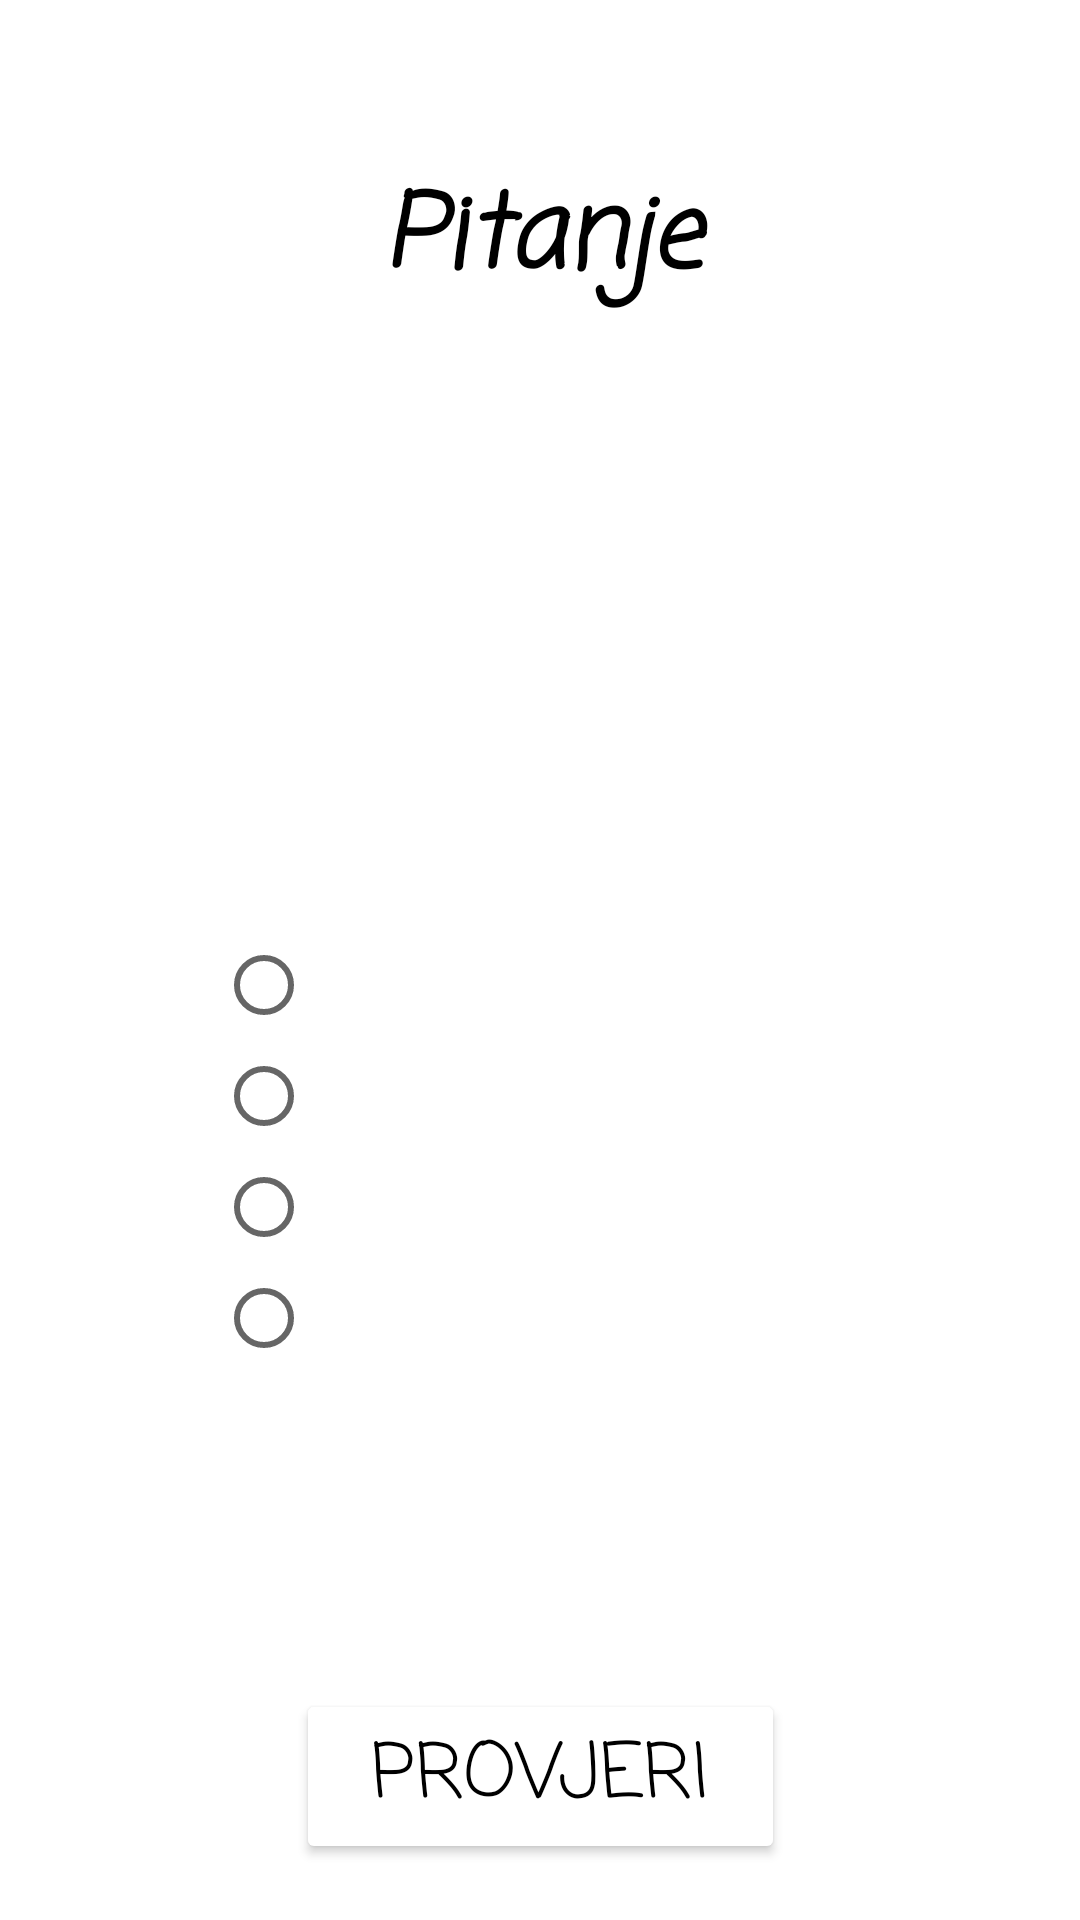

Produce the Android XML layout that renders to this screen, including the resource entries it uses.
<!-- AndroidManifest.xml: application theme AppTheme.Launcher -->
<!-- res/layout/fragment_question.xml -->
<?xml version="1.0" encoding="utf-8"?>
<androidx.constraintlayout.widget.ConstraintLayout xmlns:android="http://schemas.android.com/apk/res/android"
        xmlns:app="http://schemas.android.com/apk/res-auto"
        xmlns:tools="http://schemas.android.com/tools"
        android:id="@+id/questionLayout"
        android:layout_width="match_parent"
        android:layout_height="match_parent">

    <TextView
            android:id="@+id/questionTitle"
            android:layout_width="0dp"
            android:layout_height="0dp"
            android:background="@android:color/white"
            android:gravity="center"
            android:text="@string/pitanje"
            android:fontFamily="casual"
            android:textColor="@android:color/black"
            android:textStyle="italic|bold"
            app:autoSizeMaxTextSize="34sp"
            app:autoSizeMinTextSize="10sp"
            app:autoSizeTextType="uniform"
            app:layout_constraintBottom_toBottomOf="@id/guideline5"
            app:layout_constraintEnd_toEndOf="parent"
            app:layout_constraintStart_toStartOf="parent"
            app:layout_constraintTop_toTopOf="@id/guideline2">
    </TextView>

    <TextView
            android:id="@+id/question"
            android:layout_width="0dp"
            android:layout_height="0dp"
            android:fontFamily="casual"
            android:background="#88ffffff"
            android:textColor="@android:color/black"
            android:textStyle="italic|bold"
            android:gravity="center"
            android:padding="20dp"
            app:autoSizeMaxTextSize="27sp"
            app:autoSizeMinTextSize="10sp"
            app:autoSizeTextType="uniform"
            app:layout_constraintBottom_toTopOf="@+id/guideline6"
            app:layout_constraintEnd_toEndOf="parent"
            app:layout_constraintStart_toStartOf="parent"
            app:layout_constraintTop_toTopOf="@id/guideline5">

    </TextView>

    <RadioGroup
            android:id="@+id/radioGroup"
            android:layout_width="0dp"
            android:layout_height="0dp"
            android:gravity="center_vertical"
            app:layout_constraintBottom_toBottomOf="@id/guideline"
            app:layout_constraintEnd_toEndOf="parent"
            app:layout_constraintStart_toStartOf="@id/guideline3"
            app:layout_constraintTop_toBottomOf="@+id/guideline6">

        <RadioButton
                android:textSize="18sp"
                android:id="@+id/answer1"
                android:layout_width="match_parent"
                android:layout_height="wrap_content"
                android:fontFamily="casual">
        </RadioButton>

        <RadioButton
                android:textSize="18sp"
                android:id="@+id/answer2"
                android:layout_marginTop="5dp"
                android:layout_width="match_parent"
                android:layout_height="wrap_content"
                android:fontFamily="casual">
        </RadioButton>

        <RadioButton
                android:textSize="18sp"
                android:id="@+id/answer3"
                android:layout_marginTop="5dp"
                android:layout_width="match_parent"
                android:layout_height="wrap_content"
                android:fontFamily="casual">
        </RadioButton>

        <RadioButton
                android:textSize="18sp"
                android:id="@+id/answer4"
                android:layout_marginTop="5dp"
                android:layout_width="match_parent"
                android:layout_height="wrap_content"
                android:fontFamily="casual">
        </RadioButton>
    </RadioGroup>

    <Button
            android:id="@+id/btn_next"
            android:layout_width="wrap_content"
            android:layout_height="wrap_content"
            android:text="@string/provjeri"
            android:fontFamily="casual"
            android:paddingStart="25dp"
            android:paddingEnd="25dp"
            android:textSize="25sp"
            android:backgroundTint="@android:color/white"
            android:textColor="@android:color/black"
            app:layout_constraintBottom_toBottomOf="parent"
            app:layout_constraintEnd_toEndOf="parent"
            app:layout_constraintStart_toStartOf="parent"
            app:layout_constraintTop_toBottomOf="@+id/guideline">
    </Button>

    <androidx.constraintlayout.widget.Guideline
            android:id="@+id/guideline"
            android:layout_width="wrap_content"
            android:layout_height="wrap_content"
            android:orientation="horizontal"
            app:layout_constraintGuide_percent="0.85" />



    <androidx.constraintlayout.widget.Guideline
            android:id="@+id/guideline2"
            android:layout_width="wrap_content"
            android:layout_height="wrap_content"
            android:orientation="horizontal"
            app:layout_constraintGuide_percent="0.05" />

    <androidx.constraintlayout.widget.Guideline
            android:id="@+id/guideline3"
            android:layout_width="wrap_content"
            android:layout_height="wrap_content"
            android:orientation="vertical"
            app:layout_constraintGuide_percent="0.2" />

    <androidx.constraintlayout.widget.Guideline
            android:id="@+id/guideline5"
            android:layout_width="wrap_content"
            android:layout_height="wrap_content"
            android:orientation="horizontal"
            app:layout_constraintGuide_percent="0.2" />

    <androidx.constraintlayout.widget.Guideline
            android:id="@+id/guideline6"
            android:layout_width="wrap_content"
            android:layout_height="wrap_content"
            android:orientation="horizontal"
            app:layout_constraintGuide_percent="0.35" />

</androidx.constraintlayout.widget.ConstraintLayout>
<!-- resources referenced by this layout -->
<resources>
  <string name="pitanje">Pitanje</string>
  <string name="provjeri">PROVJERI</string>
  <style name="AppTheme.Launcher">
      <item name="android:windowBackground">@drawable/launch_screen</item>
          </style>
  <!-- drawable launch_screen (drawable) -->
  <?xml version="1.0" encoding="utf-8"?>
  <layer-list xmlns:android="http://schemas.android.com/apk/res/android"
          android:opacity="opaque">
  
      <item android:drawable="@android:color/white"/>
  
      <item android:gravity="center">
          <bitmap
                  android:src="@drawable/ferit_logo"
                  android:gravity="center"/>
      </item>
  </layer-list>
</resources>
